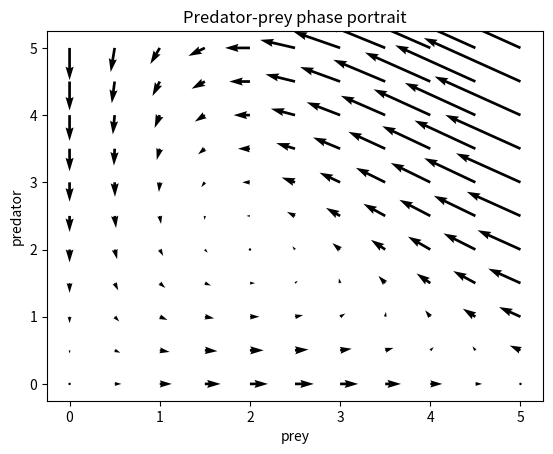

Python code for this plot:
# Importing the needed python packages
import numpy as np 
import matplotlib.pyplot as plt
from scipy.integrate import odeint
import time 
import sys
from pylab import *
from matplotlib.patches import Rectangle
# Defining the right hand side of the ODEs (rate of changes of predator and prey)

def PredatorPrey(Population, t, r, a, b, d, pmax):
   
    dx = Population[0]*(r*(1-Population[0]/pmax)-a*Population[1])
    dy = Population[1]*(b*Population[0]-d)
    
    return np.array((dx,dy))



r = 7.0 # intitalization of the 4 parameters
a = 2.0
b = 1.5
d = 3.0
pmax = 5
coords = np.linspace(0,5,11)
X, Y = np.meshgrid (coords, coords)
Vx, Vy = PredatorPrey((X,Y), 0, r, a, b, d, pmax)
p=plt.quiver(X,Y,Vx,Vy)
plt.xlabel('prey')
plt.ylabel('predator')
plt.title('Predator-prey phase portrait')